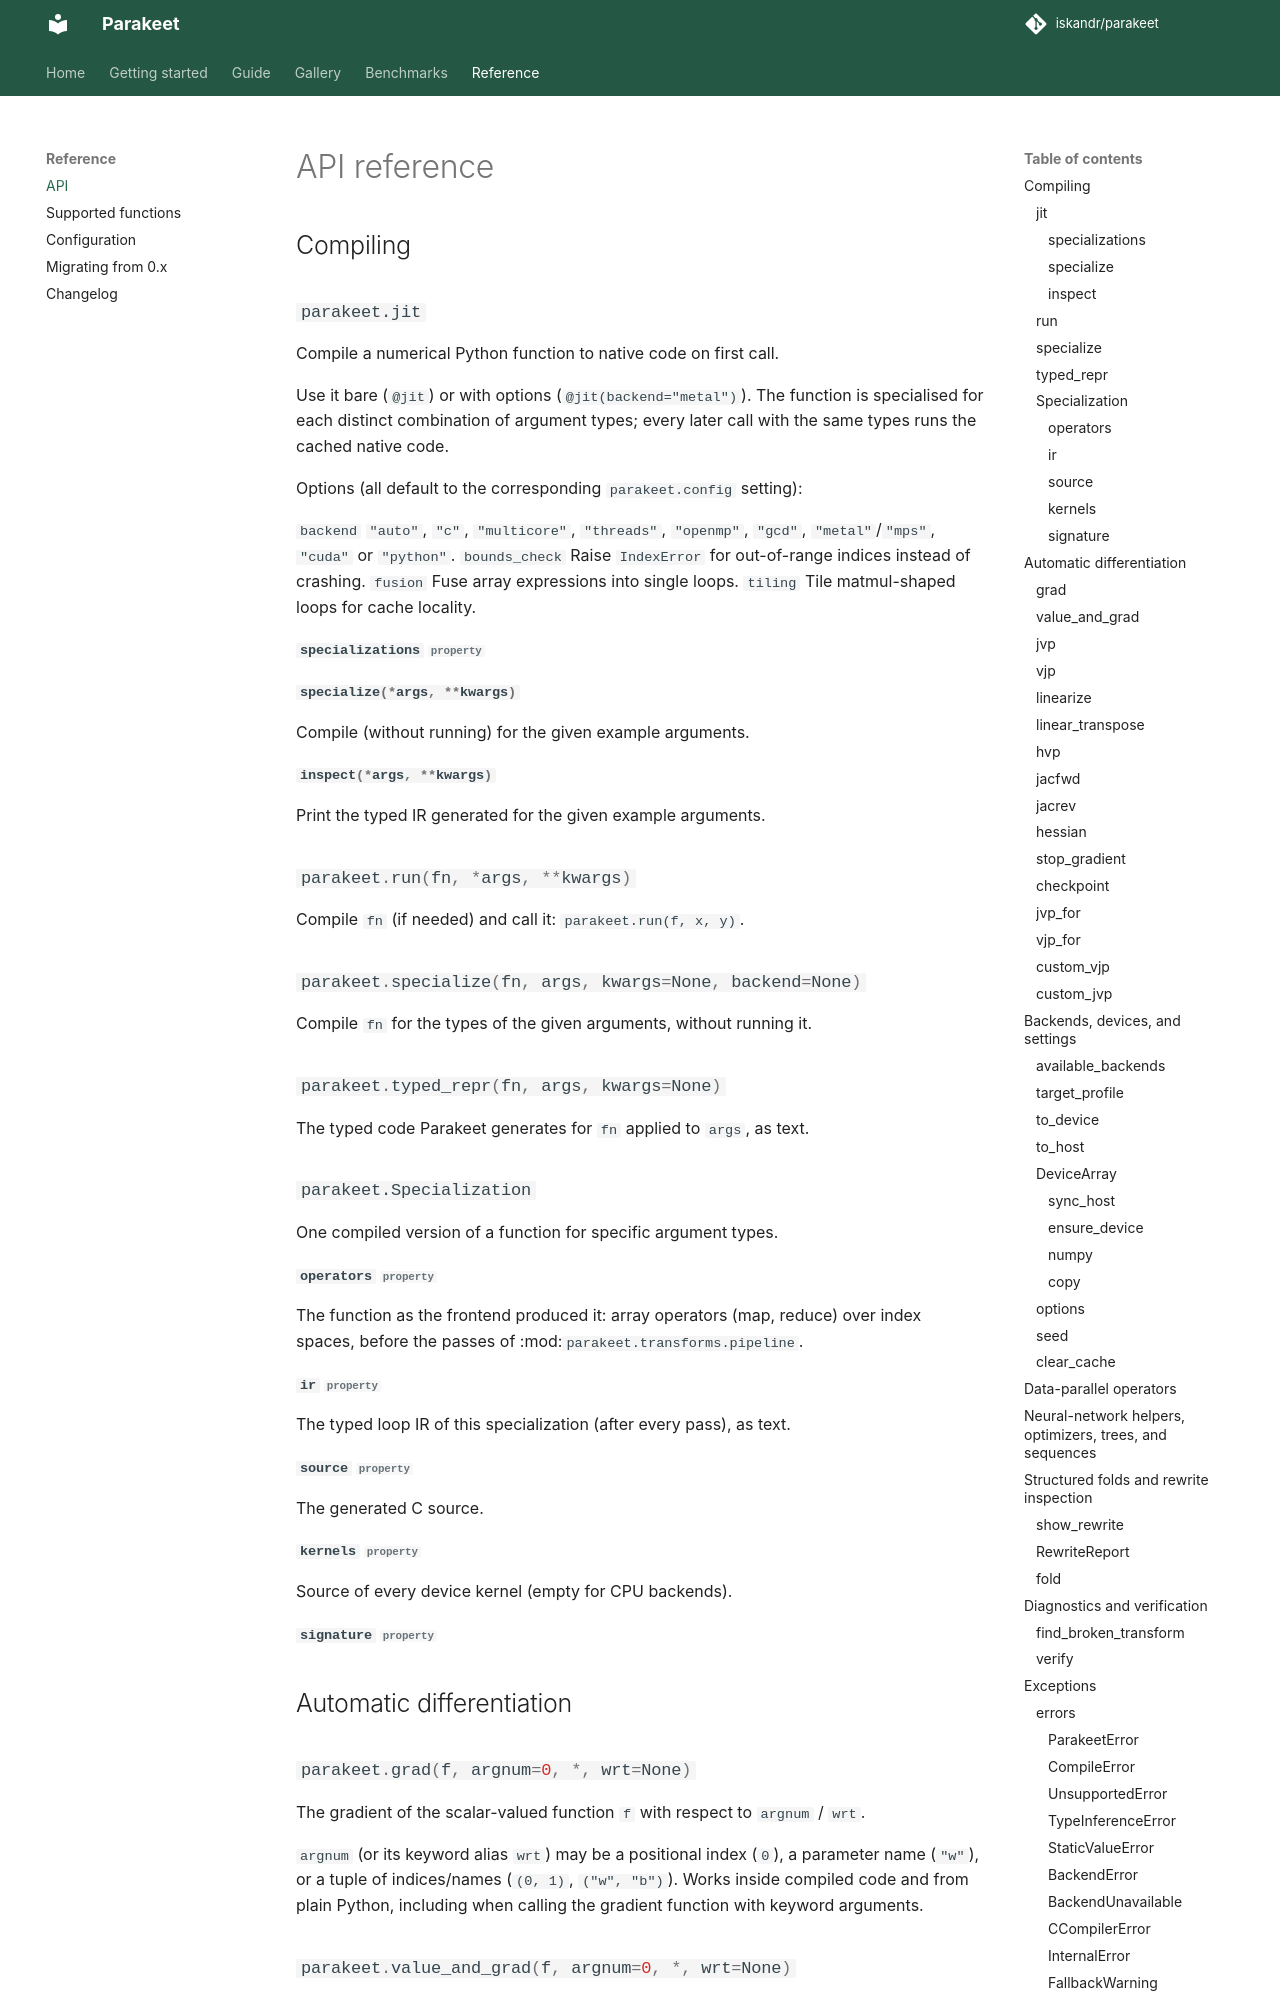

repository: iskandr/parakeet · page: api/index.html · generator: mkdocs

# API reference

## Compiling

::: parakeet.jit
    options:
      members: [specialize, specializations, inspect]

::: parakeet.run

::: parakeet.specialize

::: parakeet.typed_repr

::: parakeet.Specialization
    options:
      members: [operators, ir, source, kernels, signature]
